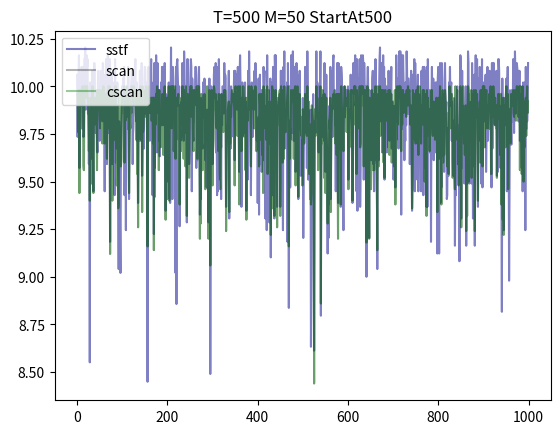

Python code for this plot:
import random
from matplotlib import pyplot
import numpy

def create_random_list(num):
    x = list()
    for i in range(num):
        x.append(random.randrange(0, 500))
    return x


def fifo(now, x):
    y = list()
    for i in range(len(x)):
        if (i is 0):
            y.append(abs(x[i] - now))
        else:
            y.append(abs(x[i] - x[i - 1]))

    # print("FIFO调度算法：")
    # print("下列请求序列等待访问磁盘：")
    # print(x)
    # print("从", str(now), "出发")
    # for i in range(len(x)):
    #     print(str(x[i]), str(y[i]))
    # print("平均寻道长度：", str(avg(y)))
    return avg(y)


def sstf(now, x):
    y = x.copy()
    next = list()
    move = list()
    index, min = near(now, y)
    next.append(y[index])
    move.append(min)
    y.pop(index)
    for i in range(len(y)):
        if (i is 0):
            continue
        index, min = near(next[i - 1], y)
        next.append(y[index])
        move.append(min)
        y.pop(index)
    # print("SSTF调度算法：")
    # print("下列请求序列等待访问磁盘：")
    # print("从", str(now), "出发")
    # for i in range(len(next)):
    #     print(next[i], move[i])
    # print("平均寻道长度：", str(avg(move)))
    return avg(move)


def scan(now, x, direction):
    above = list()
    below = list()
    equ = list()
    next = list()
    move = list()
    for i in range(len(x)):
        if (x[i] < now):
            below.append(x[i])
        elif (x[i] > now):
            above.append(x[i])
        else:
            equ.append(x[i])
    below.sort(reverse=True)
    above.sort()
    for i in range(len(equ)):
        next.append(now)
        move.append(0)
    if (direction is 'up'):
        for i in range(len(above)):
            next.append(above[i])
            if (i is 0):
                move.append(abs(now - above[i]))
            else:
                move.append(abs(next[i] - next[i - 1]))
        for i in range(len(below)):
            next.append(below[i])
            move.append(abs(next[i + len(above)] - next[i + len(above) - 1]))
    elif (direction is 'down'):
        for i in range(len(below)):
            next.append(below[i])
            if (i is 0):
                move.append(abs(now - below[i]))
            else:
                move.append(abs(next[i] - next[i - 1]))
        for i in range(len(above)):
            next.append(above[i])
            move.append(abs(next[i + len(below)] - next[i + len(below) - 1]))
    sum = 0
    for i in range(len(move)):
        sum += move[i]
    # print("SCAN调度算法：")
    # print("下列请求序列等待访问磁盘：")
    # print("从", str(now), "出发")
    # for i in range(len(next)):
    #     print(next[i], move[i])
    # print("平均寻道长度：", sum / len(x))
    return sum / len(x)


def cscan(now, x, direction):
    above = list()
    below = list()
    equ = list()
    next = list()
    move = list()
    for i in range(len(x)):
        if (x[i] < now):
            below.append(x[i])
        elif (x[i] > now):
            above.append(x[i])
        else:
            equ.append(x[i])
    for i in range(len(equ)):
        next.append(now)
        move.append(0)
    if (direction is 'up'):
        below.sort()
        above.sort()
        for i in range(len(above)):
            next.append(above[i])
            if (i is 0):
                move.append(abs(now - above[i]))
            else:
                move.append(abs(next[i] - next[i - 1]))
        for i in range(len(below)):
            next.append(below[i])
            move.append(abs(next[i + len(above)] - next[i + len(above) - 1]))
    elif (direction is 'down'):
        below.sort(reverse=True)
        above.sort(reverse=True)
        for i in range(len(below)):
            next.append(below[i])
            if (i is 0):
                move.append(abs(now - below[i]))
            else:
                move.append(abs(next[i] - next[i - 1]))
        for i in range(len(above)):
            next.append(above[i])
            move.append(abs(next[i + len(below)] - next[i + len(below) - 1]))
    # print("CSCAN调度算法：")
    # print("下列请求序列等待访问磁盘：")
    # print("从", str(now), "出发")
    # for i in range(len(next)):
    #     print(next[i], move[i])
    sum = 0
    for i in range(len(move)):
        sum += move[i]
    # print("平均寻道长度：", sum / len(x))
    return sum / len(x)


def avg(y):
    sum = 0
    for i in range(len(y)):
        sum += y[i]
    return sum / len(y)


def near(x, list):
    min = abs(x - list[0])
    index = 0
    for i in range(len(list)):
        if (min > abs(list[i] - x)):
            min = abs(list[i] - x)
            index = i
    return index, min


a = list()
b = list()
c1 = list()
c2 = list()
d1 = list()
d2 = list()
for i in range(1000):
    x = create_random_list(50)
    # a.append(fifo(400, x))
    b.append(sstf(500, x))
    c1.append(scan(500, x, 'down'))
    # c2.append(scan(50, x, 'down'))
    d1.append(cscan(500, x, 'down'))
    # d2.append(cscan(50, x, 'down'))
# print(avg(a), avg(b), avg(c1), avg(c2), avg(d1), avg(d2))
x = numpy.arange(0,1000)
# pyplot.plot(x,a,color='deeppink',label='fifo')
pyplot.plot(x,b,color='darkblue',label='sstf',alpha=0.5)
pyplot.plot(x,c1,color='black',label='scan',alpha=0.3)
pyplot.plot(x,d1,color='green',label='cscan',alpha=0.4)
pyplot.legend(loc=2)
pyplot.title("T=500 M=50 StartAt500")
pyplot.savefig("001.png")
pyplot.show()
